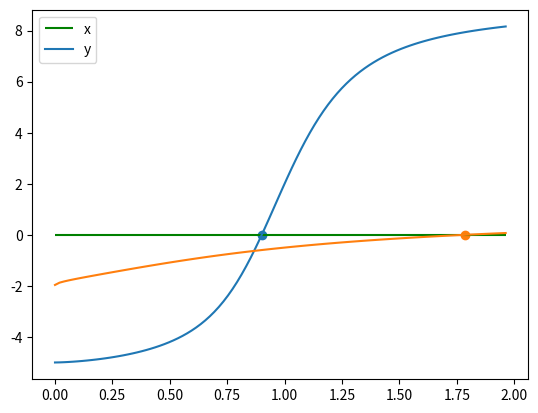
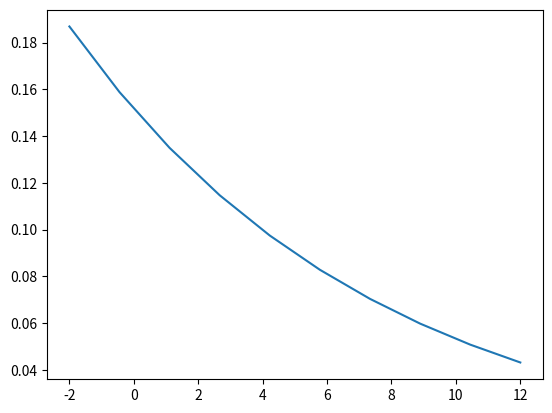
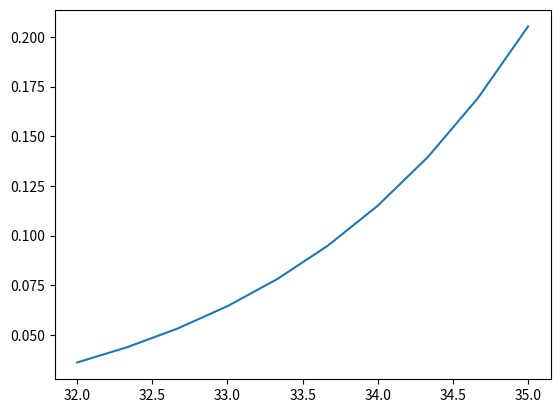
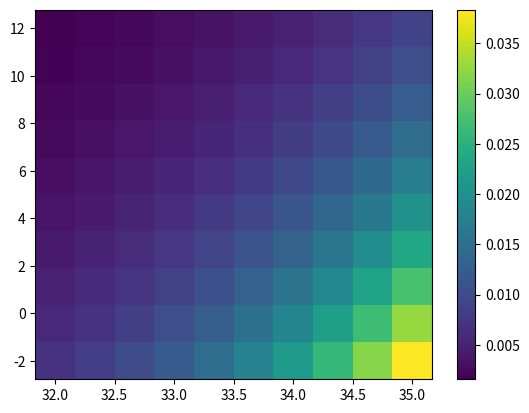

Write the Python code that produced these figures, in order.
# -*- coding: utf-8 -*-
"""
Created on Mon Jul 19 16:55:09 2021

[redacted]
"""


import numpy as np
import matplotlib.pyplot as plt
import scipy.optimize as optimize


### 1-variable constraint for Lagrange multiplier
def f_1v(beta,X,Xavg):
    
    num = 0
    denom = 0
    for i in range(len(X)):
        num += X[i] * beta**X[i]
        denom += beta**X[i]
        
    return num / denom - Xavg




### 2-variable constraint for Lagrange multipliers
def f_2v(bg,X,Xavg,Y,Yavg):
    
    beta, gamma = bg
    
    num_X = 0
    denom_X = 0
    num_Y = 0
    denom_Y = 0
    
    for i in range(len(X)):
        for j in range(len(Y)):
            
            # T constraint values
            num_X += X[i] * beta**X[i] * gamma**Y[j]
            denom_X += beta**X[i] * gamma**Y[j]
            
            # S constraint values
            num_Y += Y[j] * beta**X[i] * gamma**Y[j]
            denom_Y += beta**X[i] * gamma**Y[j]        
            
    
    X_val = num_X / denom_X - Xavg
    Y_val = num_Y / denom_Y - Yavg
    
    return X_val, Y_val




### 1-variable entropy maximization
def max_1v(X,Xavg):
    
    # adapt range of guesses to the inputted value
    max_guess = 50
    guesses = np.linspace(0.001,max_guess,200)
    # explore for roots across guess space
    roots = optimize.newton(f_1v, x0=guesses, args=(X,Xavg),maxiter=1000,full_output=True)
    
    roots = clean_roots(roots)
    
    if roots.size == 0:
        print('no roots')
        return
    
    # get beta and alpha from root
    beta = -np.log(roots[0])
    alpha = np.log( np.sum( np.exp(-beta * X) ) )
    
    # get 
    p_arr_max = np.empty((len(X),1))
    for i in range(0,len(X)):
        p_arr_max[i] = np.exp( -alpha - beta * X[i] )
    p_arr_max /= np.sum(p_arr_max)
    
    return roots, beta, p_arr_max




### 2-variable entropy maximization
def max_2v(X,Xavg,Y,Yavg):
    
    # adapt range of guesses to the inputted value
    guesses = np.column_stack((np.linspace(0.001,50,200),np.linspace(0.001,50,200))).T
    # explore for roots across guess space
    roots = optimize.newton(f_2v, x0=guesses, args=(X,Xavg,Y,Yavg),maxiter=1000,full_output=True)
    # clean up returned roots
    roots = clean_roots(roots)
    
    # define Lagrange multipliers
    beta = -np.log(roots[0])
    gamma = -np.log(roots[1])
    alpha = np.log( np.sum( np.exp(-beta * X) ) * np.sum( np.exp(-gamma * Y) ) )

    # get maxconent distribution
    p_arr = np.empty((len(Y),len(X)))
    for i in range(0,len(Y)):
        for j in range(0,len(X)):
            p_arr[i,j] = np.exp( -alpha - beta * X[j] - gamma * Y[i] )
    p_arr /= np.sum(p_arr)

    return roots, [alpha,beta,gamma], p_arr



### find actual roots output by Newton's Method
def clean_roots(roots_obj):
    
    # only roots for which alg converged
    roots = roots_obj.root[roots_obj.converged] 
    
    # remove NaNs
    roots = roots[~np.isnan(roots)] 

    # round off to remove tiny differences between what are actually same roots         
    roots = np.round(roots,5)                   
    
    # get unique values
    roots = np.unique(roots)   
                 
    return roots
    
    



#%% test-inputs
X = np.linspace(-2,12,10)
Xavg = 3
Y = np.linspace(32,35,10)
Yavg = 34





#%% UNIVARIATE TEST


# 1D maximization
xroot, xbeta, xpam = max_1v(X,Xavg)
yroot, ybeta, ypam = max_1v(Y,Yavg)
fx = f_1v(xroot,X,Xavg)
fy = f_1v(yroot,Y,Yavg)
print(xroot, yroot)

# plot 1D constraints & roots
maxx = np.max([xroot,yroot])*1.1
xplot = np.linspace(0.001,maxx,100)
fplotx = f_1v(xplot,X,Xavg)
fploty = f_1v(xplot,Y,Yavg)
plt.figure()
plt.hlines(0,0,maxx,colors='green')
plt.plot(xplot,fplotx)
plt.scatter(xroot,fx)
plt.plot(xplot,fploty)
plt.scatter(yroot,fy)
plt.legend(["x","y"])


# plot 1D solutions
plt.figure()
plt.plot(X,xpam)
plt.figure()
plt.plot(Y,ypam)




#%% BIVARIATE TEST

# 2D maximization
roots, mults, p_arr = max_2v(X,Xavg,Y,Yavg)

# plot 2D solution
plt.figure()
plt.pcolormesh(Y,X,p_arr.T,shading="nearest")
plt.colorbar()
